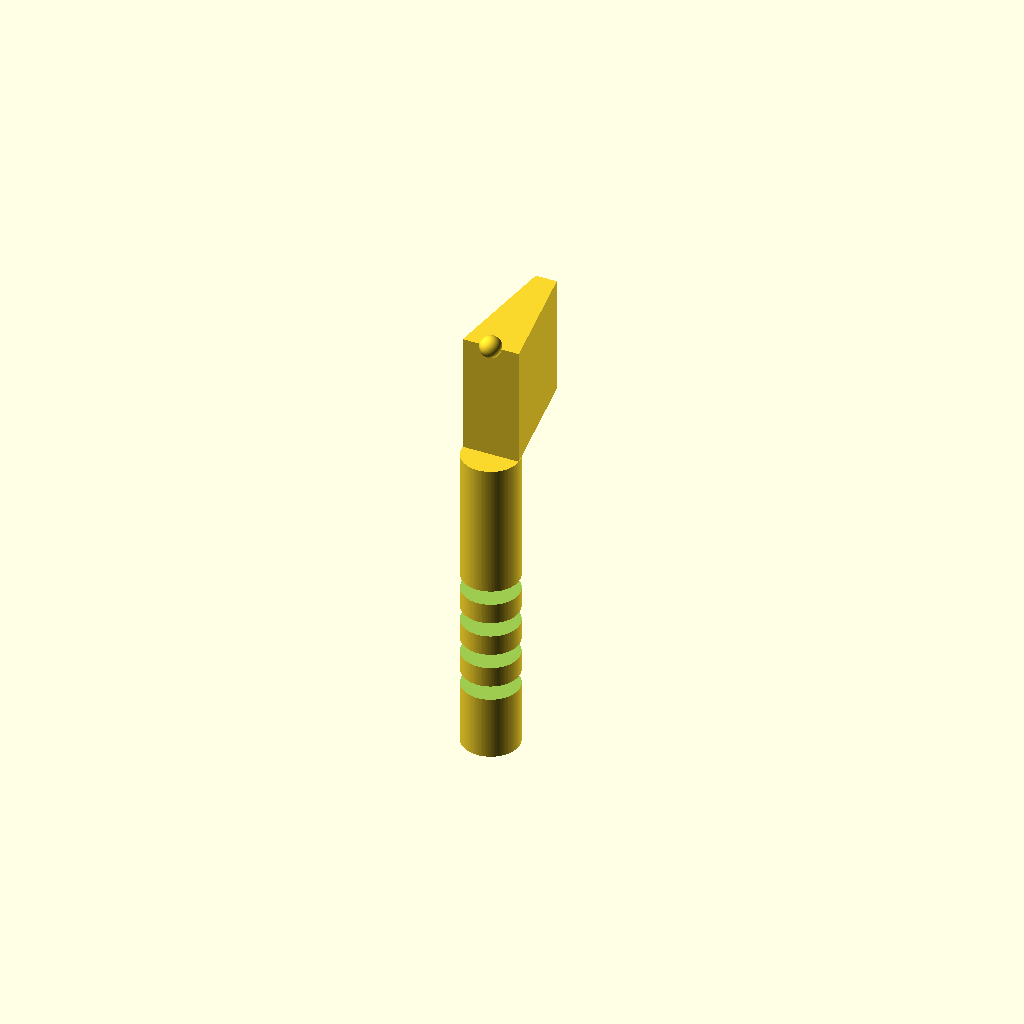
Cell 1: the model at its default parameters.
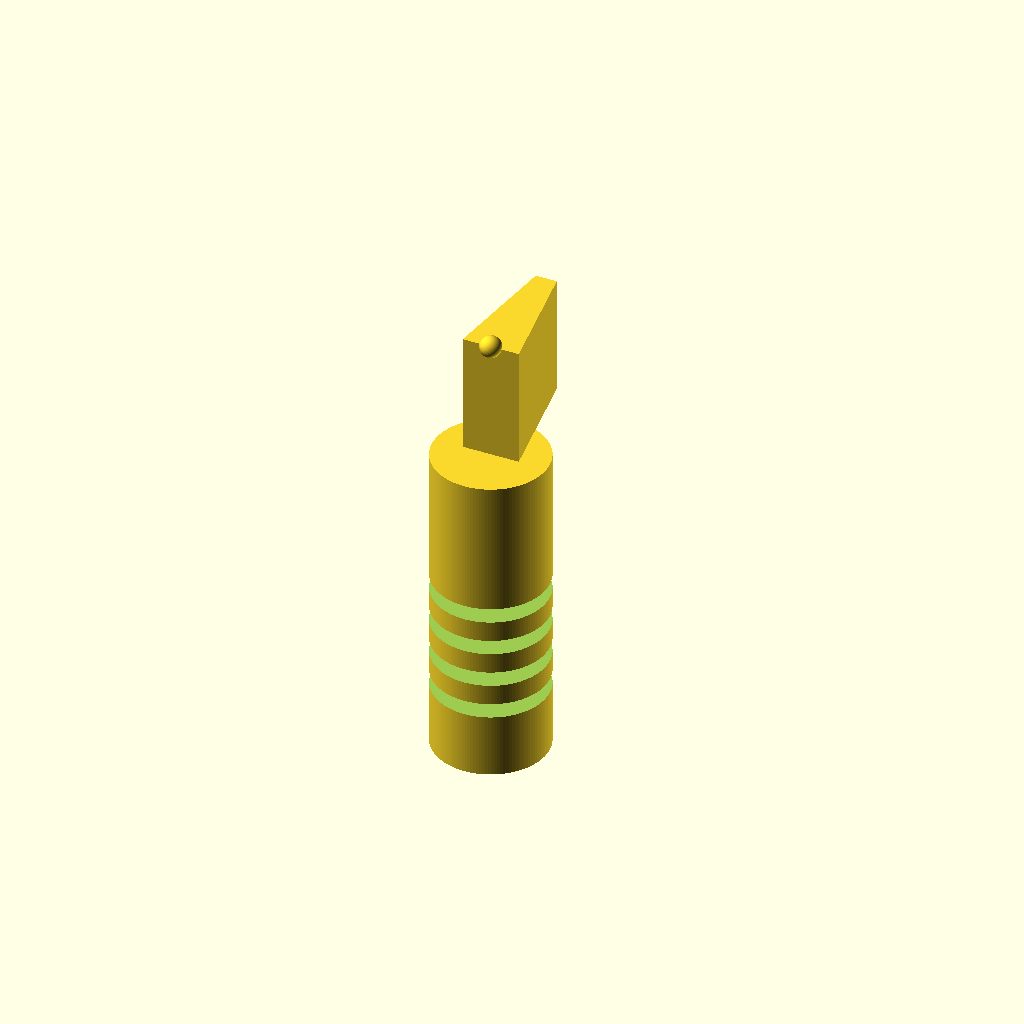
Cell 2: the same model with d_handle = 16.
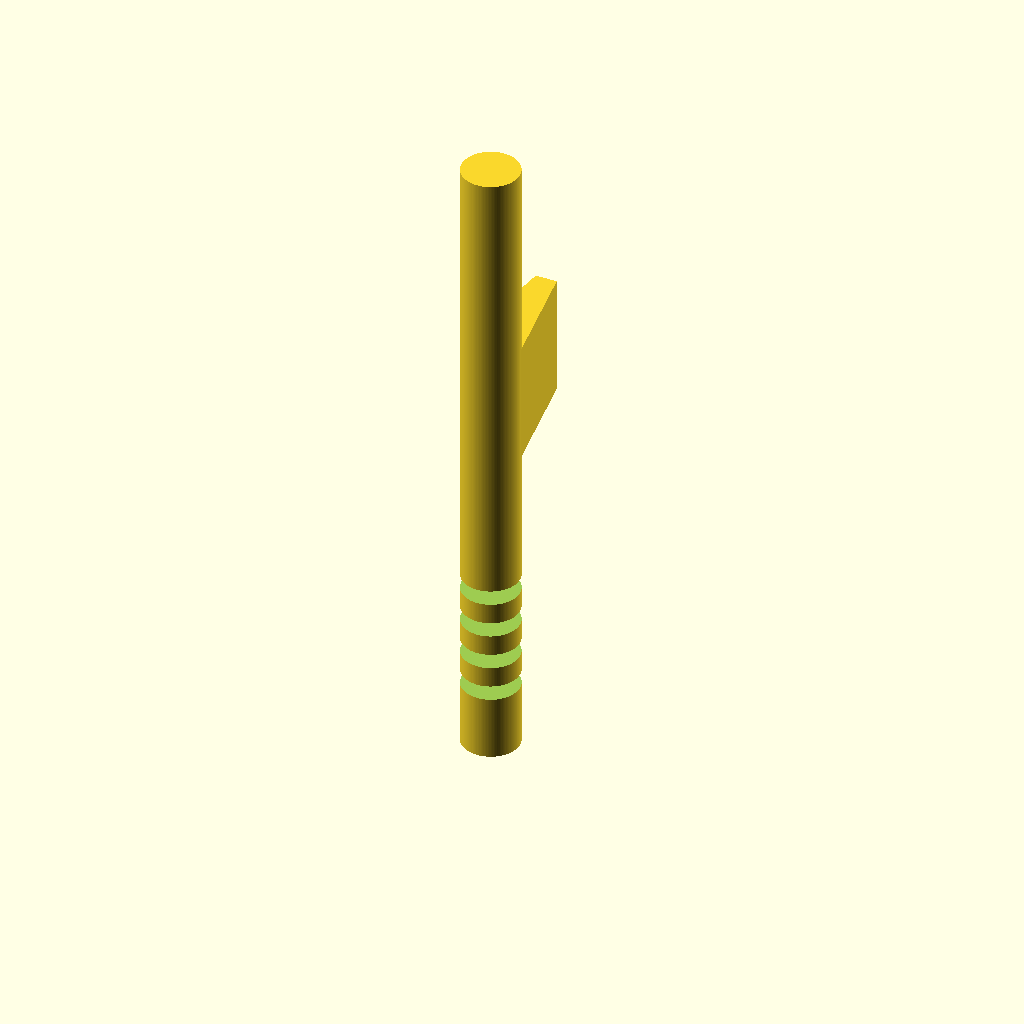
Cell 3 — h_handle set to 90, the other parameters unchanged.
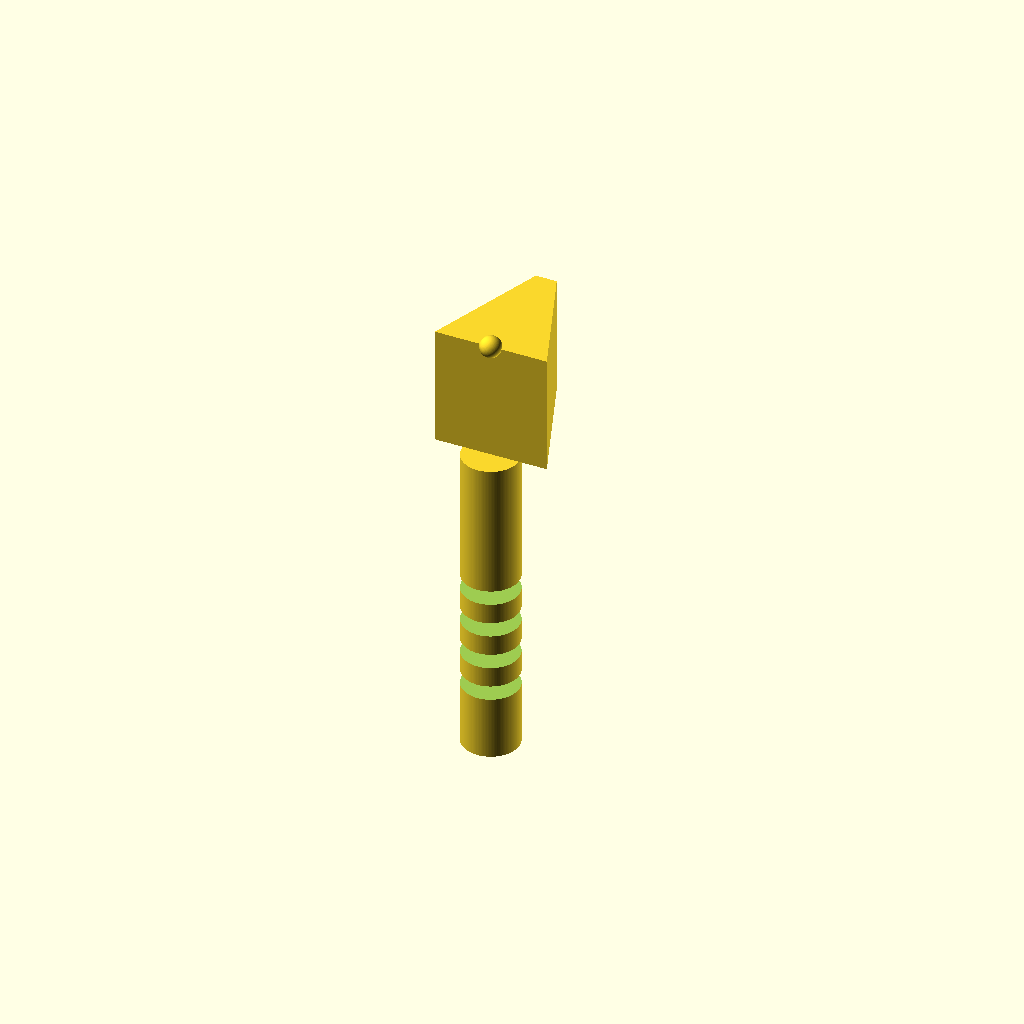
Cell 4: the same model with d_cone_top = 16.
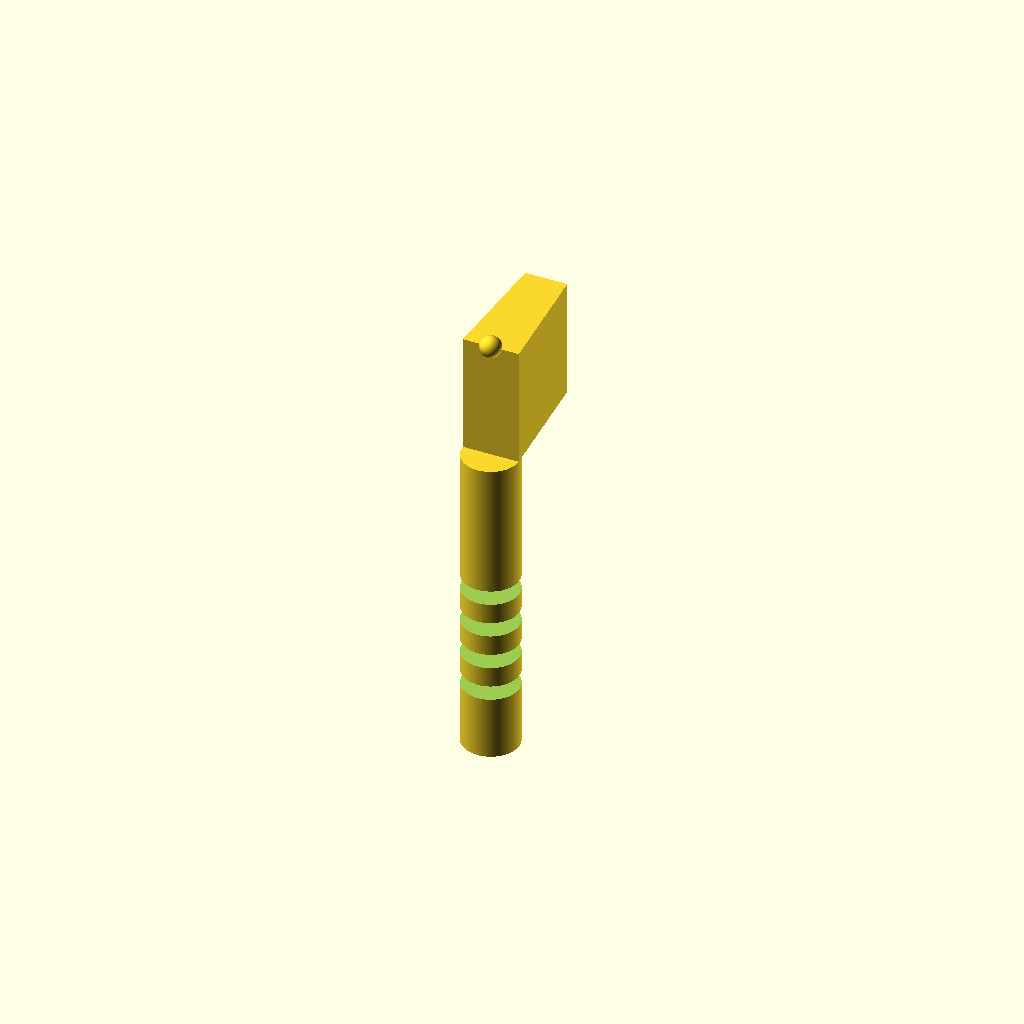
Cell 5 — d_cone_bottom set to 6, the other parameters unchanged.
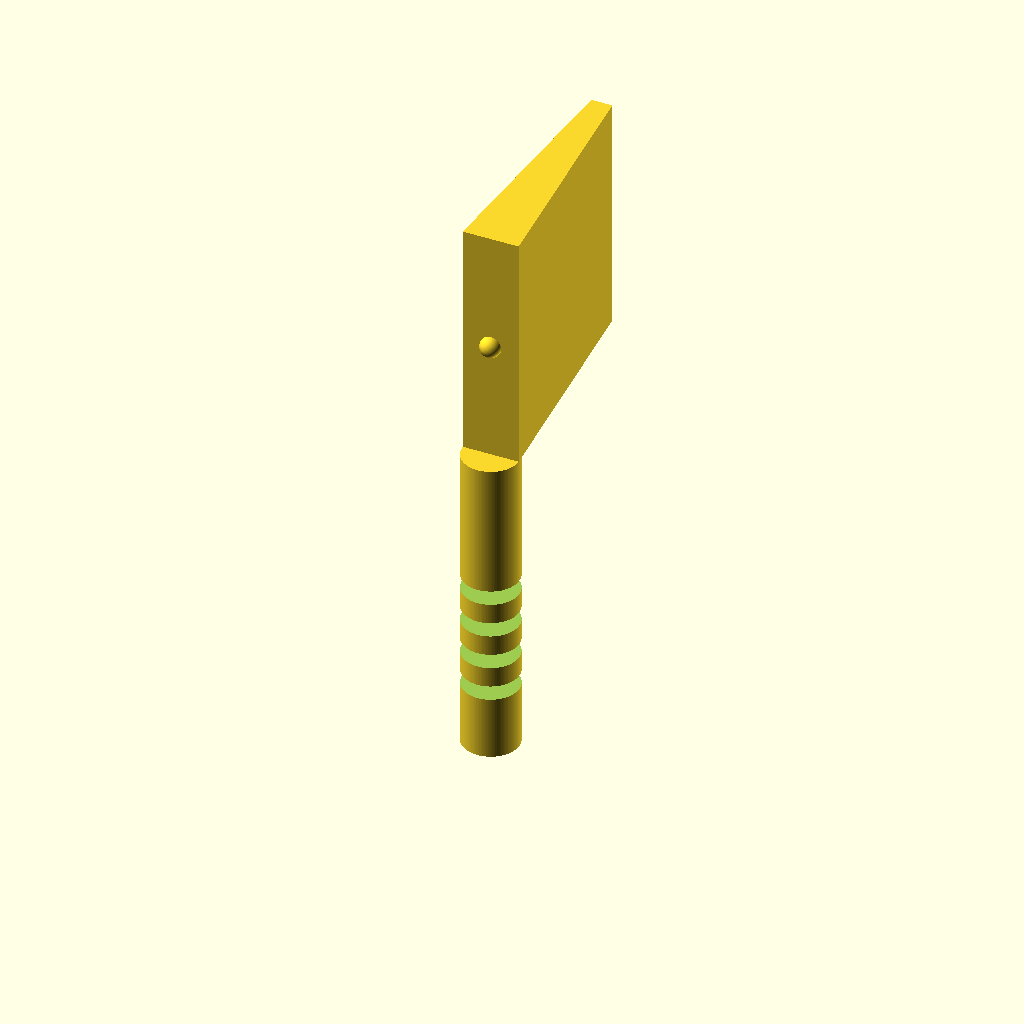
Cell 6 — h_cone set to 34, the other parameters unchanged.
All cells are drawn from one camera (rotation 55°, 0°, 25°, orthographic, colour scheme Cornfield), so only the parameter changes between them.
OpenSCAD source file bench/results/gpu-base-g2/code/qwen3.5-9b/micropestle_1p5ml_s1_a0.scad:
$fn = 128;

// --- Dimensions ---
// Handle
d_handle = 8;
h_handle = 45;

// Cone
d_cone_top = 8;
d_cone_bottom = 3;
h_cone = 17; // 62 - 45

// Tip (Sphere)
d_tip = 3;
z_tip_center = 62;

// Grooves
n_grooves = 4;
w_groove = 2; // Width in Z
d_groove = 1; // Depth
z_grooves = [10, 15, 20, 25];

// --- Construction ---

// 1. Main Body (Handle + Cone + Tip)
// We build the body as a single union of primitives to ensure watertightness.
// Handle: Cylinder from z=0 to z=45
// Cone: Linear extrusion of a trapezoid from z=45 to z=62
// Tip: Sphere centered at z=62

difference() {
    union() {
        // Handle
        cylinder(
            h = h_handle,
            d = d_handle,
            center = false
        );

        // Cone
        // Create a trapezoid profile and rotate it
        // Top radius at z=45 is 4mm, Bottom radius at z=62 is 1.5mm
        // We extrude from z=45 to z=62
        translate([0, 0, 45]) {
            linear_extrude(height = h_cone, center = false) {
                polygon(points = [
                    [-d_cone_top/2, 0],
                    [d_cone_top/2, 0],
                    [d_cone_bottom/2, h_cone],
                    [-d_cone_bottom/2, h_cone]
                ]);
            }
        }

        // Tip (Sphere)
        translate([0, 0, z_tip_center]) {
            sphere(d = d_tip);
        }
    }

    // 2. Grooves
    // Cut four circumferential grooves
    for (i = [0 : n_grooves - 1]) {
        z_pos = z_grooves[i];
        
        // Calculate rotation angle for this groove
        angle = (i / n_grooves) * 360;
        
        // Define the groove shape: A rectangular prism cut into the cylinder
        // Width in Z is w_groove, Depth is d_groove
        // To ensure clean cutting, we extend slightly past the faces (Rule 5)
        // The groove is centered at z_pos with width w_groove
        // So it spans from z_pos - w_groove/2 to z_pos + w_groove/2
        
        translate([0, 0, z_pos - w_groove/2]) {
            rotate([0, 0, angle]) {
                // The cut is a cylinder with a very large radius (effectively infinite)
                // but we only need to cut the handle diameter.
                // We use a cylinder with d = d_handle + 2*epsilon to ensure full cut
                // Height of the cut is w_groove + 0.1 (slight overcut)
                cylinder(
                    h = w_groove + 0.1,
                    d = d_handle + 0.1,
                    center = false
                );
            }
        }
    }
}
Parameter table extracted from the source (name, type, default, range or options):
d_handle: number, default 8
h_handle: number, default 45
d_cone_top: number, default 8
d_cone_bottom: number, default 3
h_cone: number, default 17
d_tip: number, default 3
z_tip_center: number, default 62
n_grooves: number, default 4
w_groove: number, default 2
d_groove: number, default 1
z_grooves: vector, default [10, 15, 20, 25]
